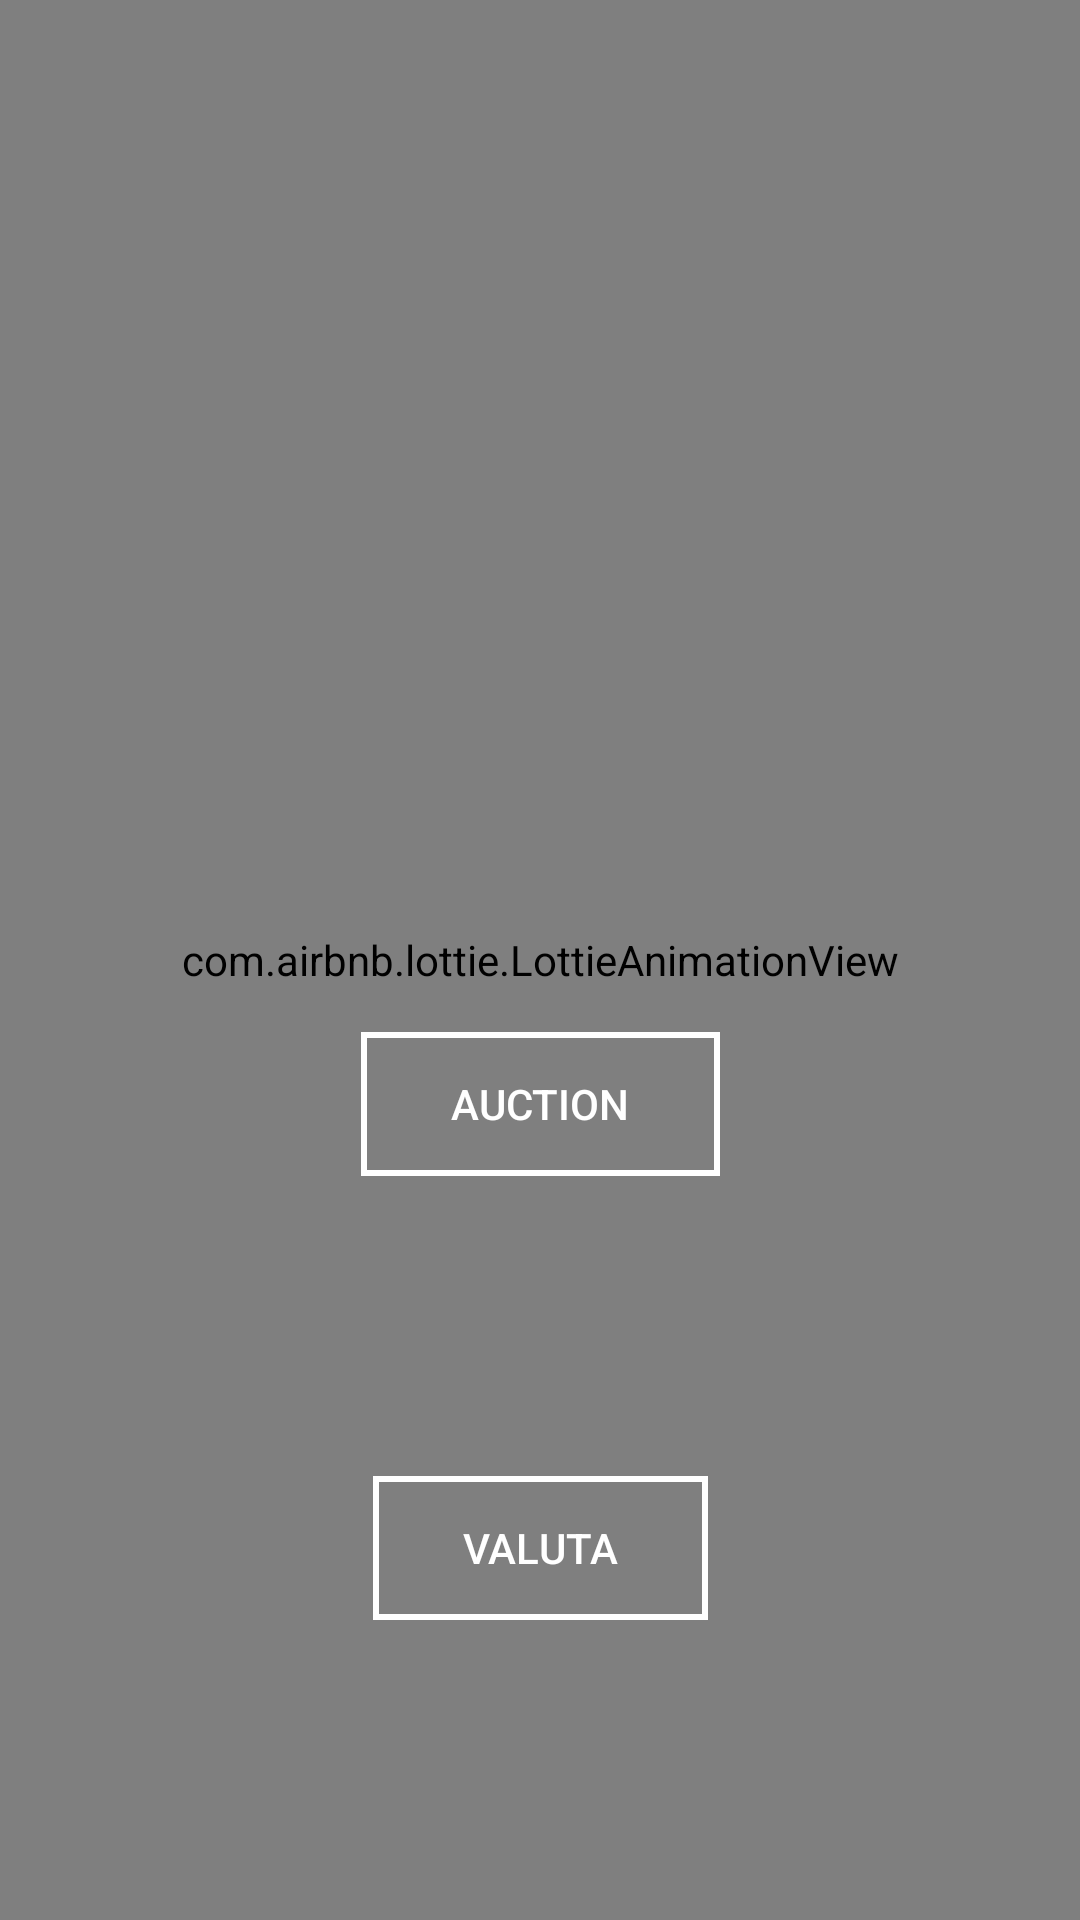

Layout XML and referenced resources for this Android screen:
<!-- AndroidManifest.xml: application theme AppTheme -->
<!-- res/layout/activity_user.xml -->
<?xml version="1.0" encoding="utf-8"?>
<androidx.constraintlayout.widget.ConstraintLayout xmlns:android="http://schemas.android.com/apk/res/android"
    xmlns:app="http://schemas.android.com/apk/res-auto"
    xmlns:tools="http://schemas.android.com/tools"
    android:layout_width="match_parent"
    android:layout_height="match_parent"
    android:background="@color/black"
    tools:context=".UserActivity">

    <TextView
        android:id="@+id/iOS_user_tv"
        android:layout_width="match_parent"
        android:layout_height="wrap_content"
        app:layout_constraintTop_toTopOf="parent"
        app:layout_constraintStart_toStartOf="parent"
        app:layout_constraintEnd_toEndOf="parent"
        android:layout_marginBottom="@dimen/dp_50"
        android:layout_marginTop="100dp"
        android:text="@string/hello_txt"
        android:gravity="center"
        android:textColor="@color/white"
        android:fontFamily="monospace"
        app:layout_constraintBottom_toTopOf="@id/iOS_user_auction_btn"
        />

    <Button
        android:id="@+id/iOS_user_auction_btn"
        android:layout_width="wrap_content"
        android:layout_height="wrap_content"
        app:layout_constraintBottom_toTopOf="@id/iOS_user_valuta_btn"
        android:text="@string/auction_txt"
        app:layout_constraintStart_toStartOf="parent"
        app:layout_constraintEnd_toEndOf="parent"
        android:layout_marginStart="40dp"
        android:layout_marginEnd="40dp"
        android:paddingStart="30dp"
        android:paddingEnd="30dp"
        android:layout_marginBottom="100dp"
        android:background="@drawable/rectangle"
        android:textColor="@color/white"
        />

    <Button
        android:id="@+id/iOS_user_valuta_btn"
        android:layout_width="wrap_content"
        android:layout_height="wrap_content"
        android:text="@string/valuta_txt"
        android:background="@drawable/rectangle"
        android:textColor="@color/white"
        android:paddingStart="30dp"
        android:paddingEnd="30dp"
        app:layout_constraintBottom_toBottomOf="parent"
        app:layout_constraintStart_toStartOf="parent"
        app:layout_constraintEnd_toEndOf="parent"
        android:layout_marginStart="40dp"
        android:layout_marginEnd="40dp"
        android:layout_marginBottom="100dp"
        />

    <com.airbnb.lottie.LottieAnimationView
        android:id="@+id/iOS_animation_view_products"
        android:layout_width="match_parent"
        android:layout_height="match_parent"
        android:layout_gravity="center"
        app:lottie_autoPlay="true"
        app:lottie_enableMergePathsForKitKatAndAbove="true"
        app:lottie_fileName="background.json"
        app:layout_constraintStart_toStartOf="parent"
        app:layout_constraintEnd_toEndOf="parent"
        app:lottie_loop="true"
        />

</androidx.constraintlayout.widget.ConstraintLayout>
<!-- resources referenced by this layout -->
<resources>
  <color name="black">#000000</color>
  <color name="white">#ffffff</color>
  <dimen name="dp_50">50dp</dimen>
  <!-- drawable rectangle (drawable) -->
  <?xml version="1.0" encoding="utf-8"?>
  <shape xmlns:android="http://schemas.android.com/apk/res/android">
      <stroke android:color="@color/white" android:width="2dp"/>
  </shape>
  <string name="auction_txt">AUCTION</string>
  <string name="hello_txt">Hello!</string>
  <string name="valuta_txt">VALUTA</string>
  <style name="AppTheme" parent="Theme.AppCompat.Light.NoActionBar">
          
          <item name="colorPrimary">@color/white</item>
          <item name="colorPrimaryDark">@color/white</item>
          <item name="colorAccent">@color/white</item>
      </style>
</resources>
